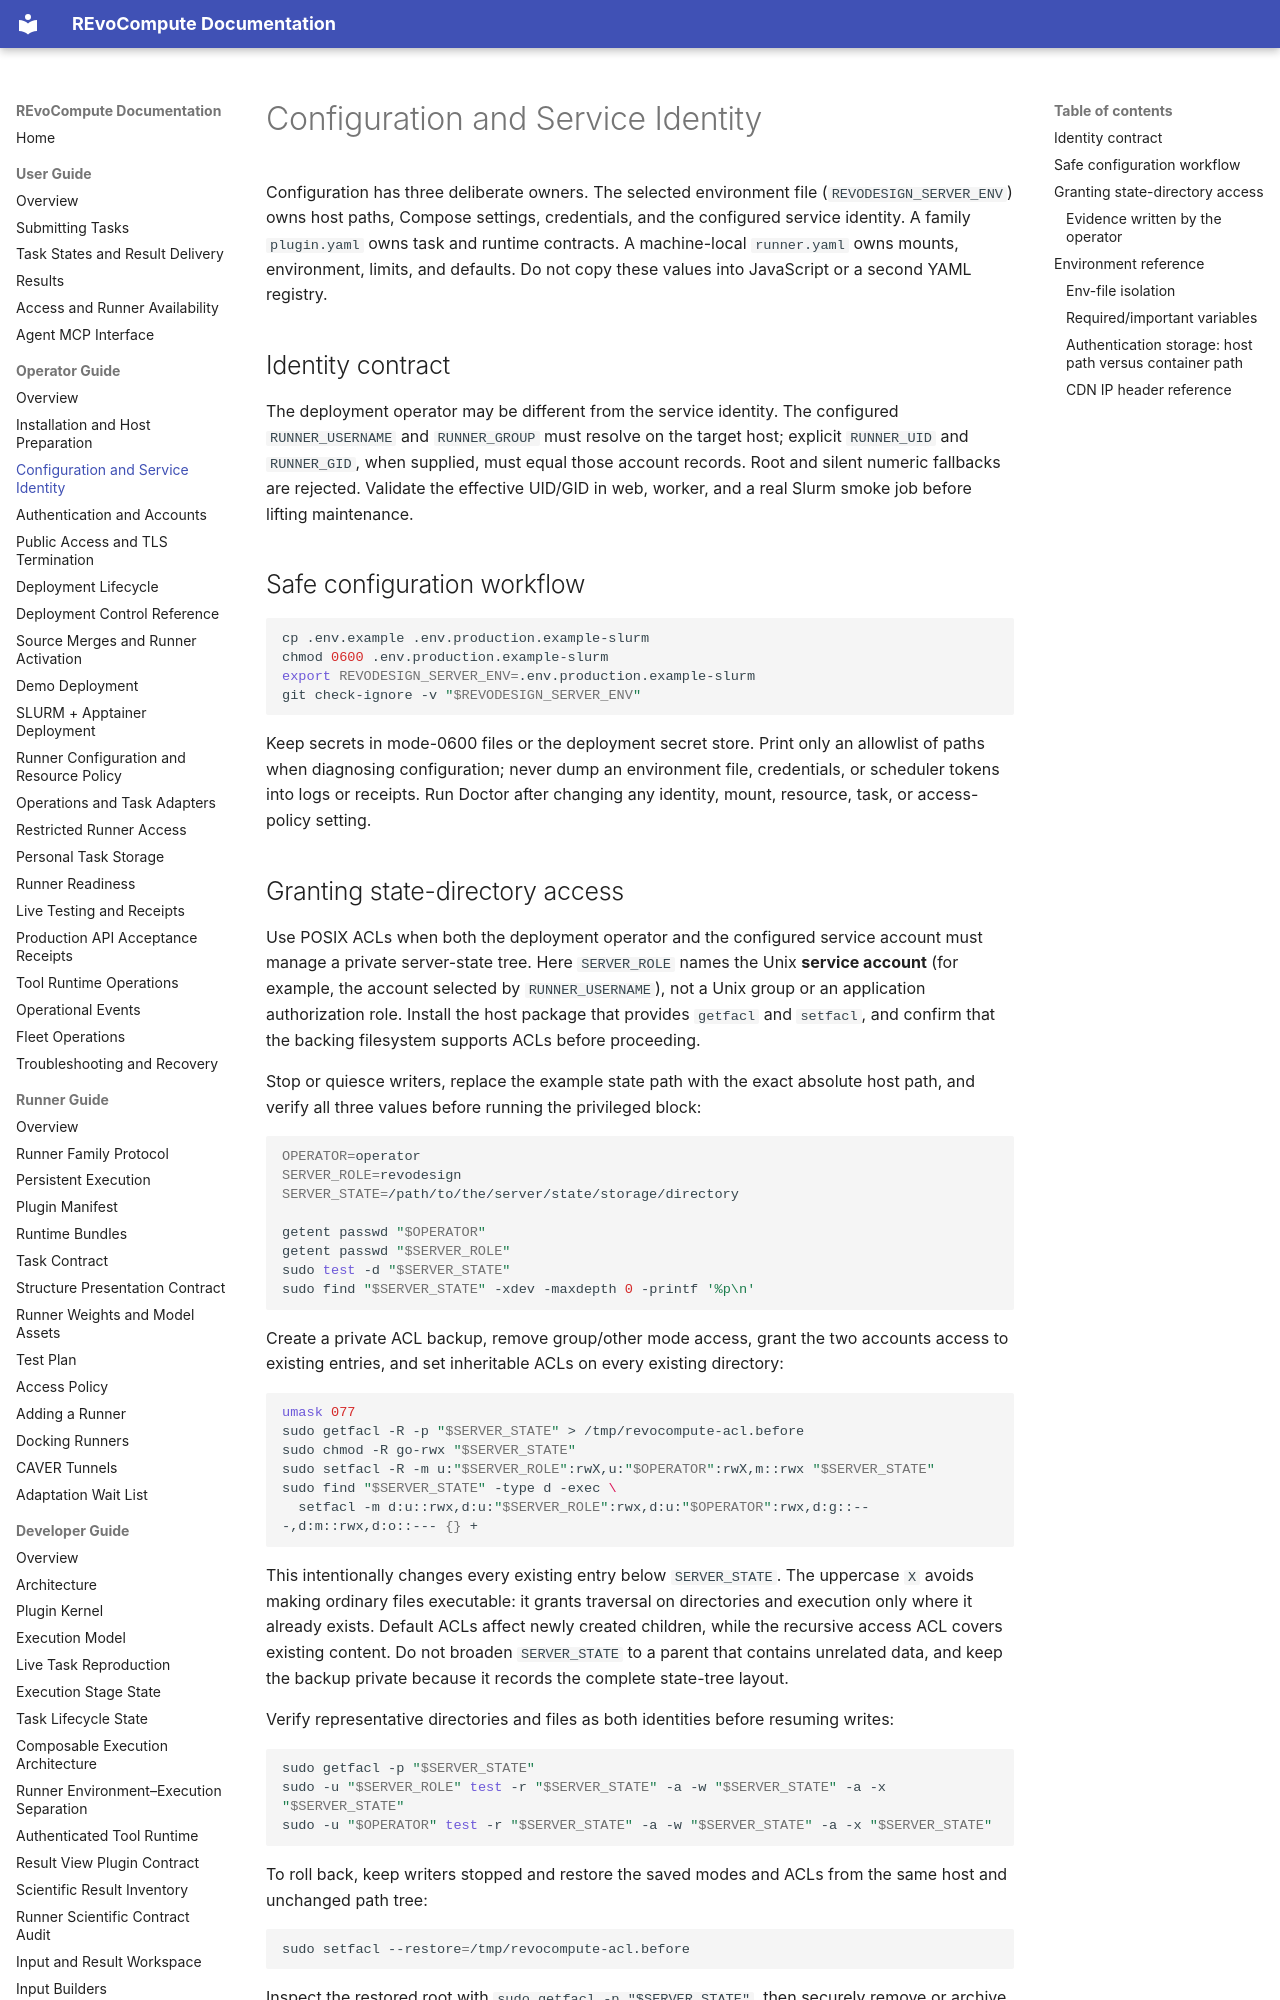

repository: YaoYinYing/REvoCompute · page: operator-guide/configuration/index.html · generator: mkdocs

# Configuration and Service Identity

Configuration has three deliberate owners. The selected environment file
(`REVODESIGN_SERVER_ENV`) owns host paths, Compose settings, credentials, and
the configured service identity. A family `plugin.yaml` owns task and runtime
contracts. A machine-local `runner.yaml` owns mounts, environment, limits, and
defaults. Do not copy these values into JavaScript or a second YAML registry.

## Identity contract

The deployment operator may be different from the service identity. The
configured `RUNNER_USERNAME` and `RUNNER_GROUP` must resolve on the target host;
explicit `RUNNER_UID` and `RUNNER_GID`, when supplied, must equal those account
records. Root and silent numeric fallbacks are rejected. Validate the effective
UID/GID in web, worker, and a real Slurm smoke job before lifting maintenance.

## Safe configuration workflow

```bash
cp .env.example .env.production.example-slurm
chmod 0600 .env.production.example-slurm
export REVODESIGN_SERVER_ENV=.env.production.example-slurm
git check-ignore -v "$REVODESIGN_SERVER_ENV"
```

Keep secrets in mode-0600 files or the deployment secret store. Print only an
allowlist of paths when diagnosing configuration; never dump an environment
file, credentials, or scheduler tokens into logs or receipts. Run Doctor after
changing any identity, mount, resource, task, or access-policy setting.

## Granting state-directory access

Use POSIX ACLs when both the deployment operator and the configured service
account must manage a private server-state tree. Here `SERVER_ROLE` names the
Unix **service account** (for example, the account selected by
`RUNNER_USERNAME`), not a Unix group or an application authorization role.
Install the host package that provides `getfacl` and `setfacl`, and confirm that
the backing filesystem supports ACLs before proceeding.

Stop or quiesce writers, replace the example state path with the exact absolute
host path, and verify all three values before running the privileged block:

```bash
OPERATOR=operator
SERVER_ROLE=revodesign
SERVER_STATE=/path/to/the/server/state/storage/directory

getent passwd "$OPERATOR"
getent passwd "$SERVER_ROLE"
sudo test -d "$SERVER_STATE"
sudo find "$SERVER_STATE" -xdev -maxdepth 0 -printf '%p\n'
```

Create a private ACL backup, remove group/other mode access, grant the two
accounts access to existing entries, and set inheritable ACLs on every existing
directory:

```bash
umask 077
sudo getfacl -R -p "$SERVER_STATE" > /tmp/revocompute-acl.before
sudo chmod -R go-rwx "$SERVER_STATE"
sudo setfacl -R -m u:"$SERVER_ROLE":rwX,u:"$OPERATOR":rwX,m::rwx "$SERVER_STATE"
sudo find "$SERVER_STATE" -type d -exec \
  setfacl -m d:u::rwx,d:u:"$SERVER_ROLE":rwx,d:u:"$OPERATOR":rwx,d:g::---,d:m::rwx,d:o::--- {} +
```

This intentionally changes every existing entry below `SERVER_STATE`. The
uppercase `X` avoids making ordinary files executable: it grants traversal on
directories and execution only where it already exists. Default ACLs affect
newly created children, while the recursive access ACL covers existing content.
Do not broaden `SERVER_STATE` to a parent that contains unrelated data, and keep
the backup private because it records the complete state-tree layout.

Verify representative directories and files as both identities before
resuming writes:

```bash
sudo getfacl -p "$SERVER_STATE"
sudo -u "$SERVER_ROLE" test -r "$SERVER_STATE" -a -w "$SERVER_STATE" -a -x "$SERVER_STATE"
sudo -u "$OPERATOR" test -r "$SERVER_STATE" -a -w "$SERVER_STATE" -a -x "$SERVER_STATE"
```

To roll back, keep writers stopped and restore the saved modes and ACLs from
the same host and unchanged path tree:

```bash
sudo setfacl --restore=/tmp/revocompute-acl.before
```

Inspect the restored root with `sudo getfacl -p "$SERVER_STATE"`, then securely
remove or archive the ACL backup according to the host's operations policy.
